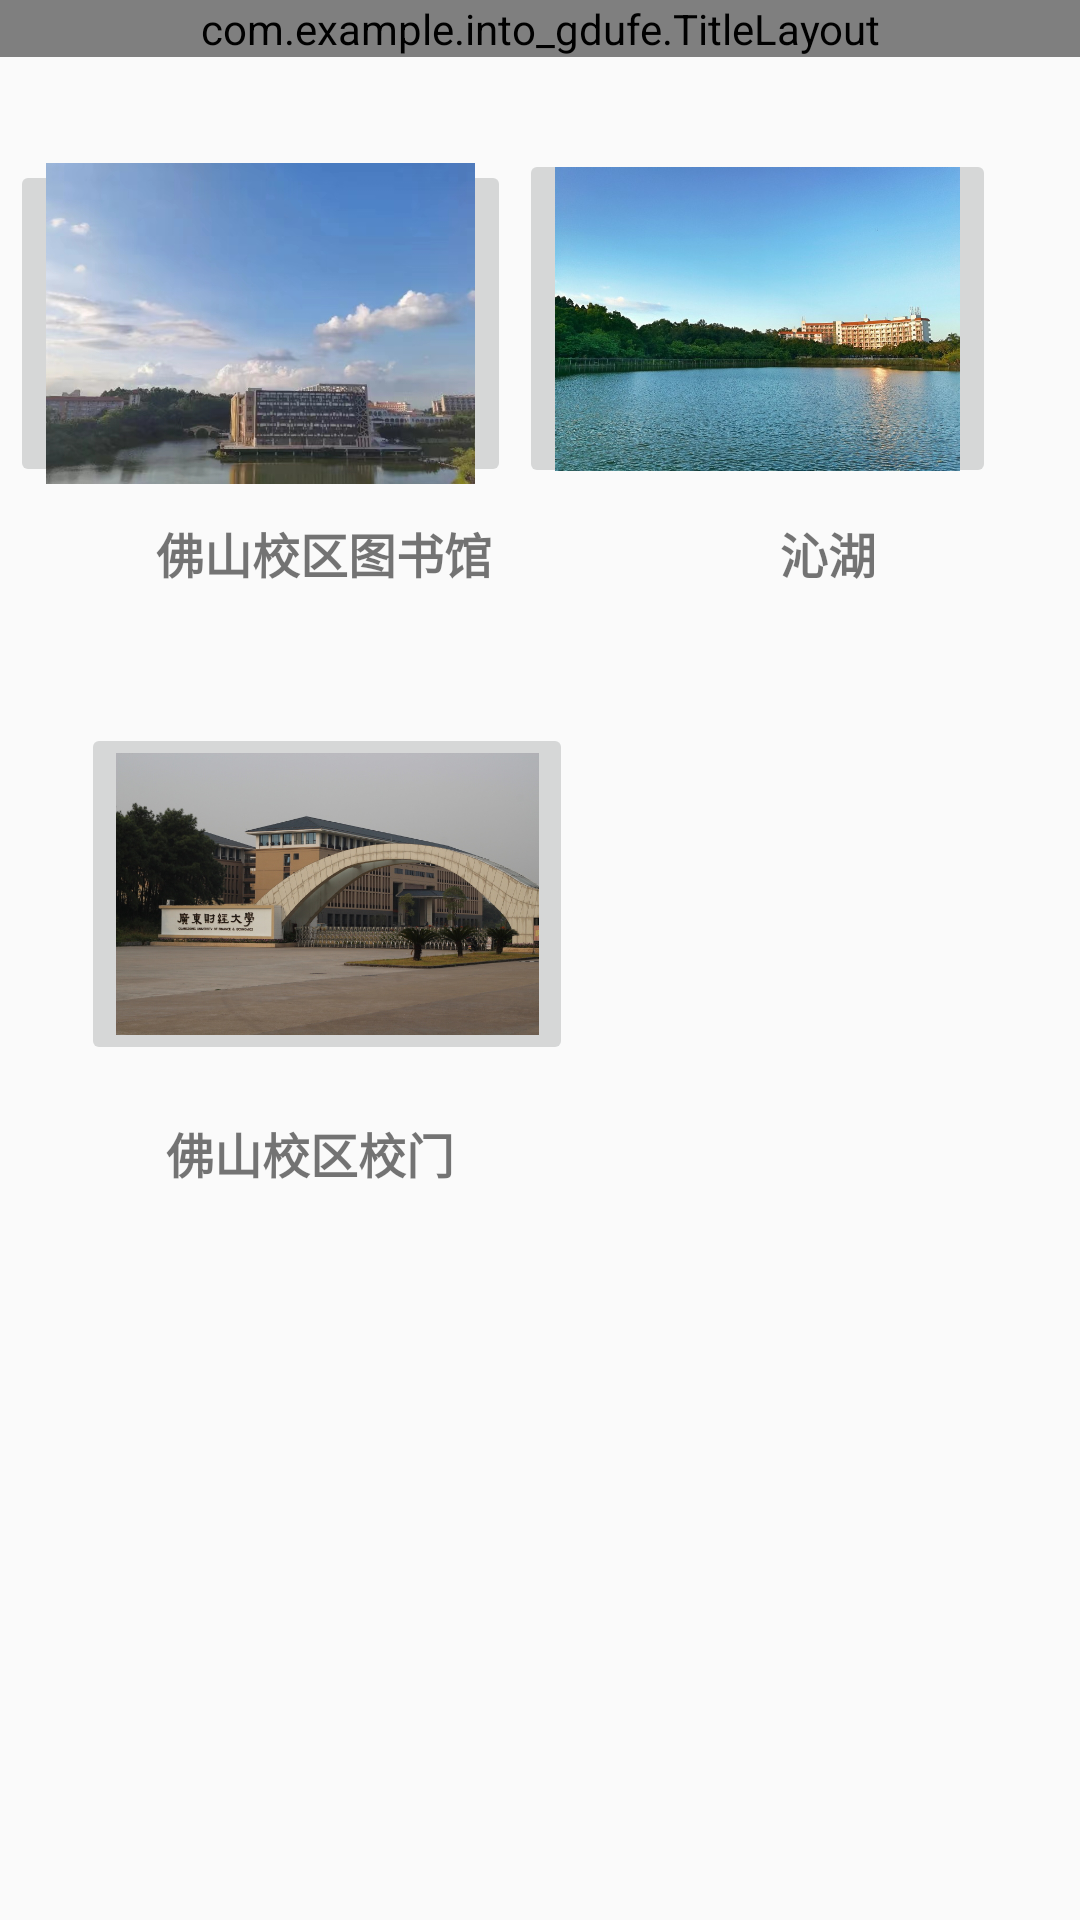

Produce the Android XML layout that renders to this screen, including the resource entries it uses.
<!-- AndroidManifest.xml: application theme Theme.Into_Gdufe -->
<!-- res/layout/activity_fs_campus.xml -->
<?xml version="1.0" encoding="utf-8"?>
<androidx.constraintlayout.widget.ConstraintLayout xmlns:android="http://schemas.android.com/apk/res/android"
    xmlns:app="http://schemas.android.com/apk/res-auto"
    xmlns:tools="http://schemas.android.com/tools"
    android:layout_width="match_parent"
    android:layout_height="match_parent"
    tools:context=".FsCampus">

    <LinearLayout
        android:layout_width="match_parent"
        android:layout_height="match_parent"
        android:orientation="vertical">
        <com.example.into_gdufe.TitleLayout
            android:layout_width="match_parent"
            android:layout_height="wrap_content"/>

    </LinearLayout>

    <TextView
        android:id="@+id/textView2"
        android:layout_width="wrap_content"
        android:layout_height="wrap_content"
        android:layout_marginStart="24dp"
        android:layout_marginEnd="24dp"
        android:text="佛山校区图书馆"
        android:textSize="16sp"
        android:textStyle="bold"
        app:layout_constraintBaseline_toBaselineOf="@+id/textView3"
        app:layout_constraintEnd_toStartOf="@+id/textView3"
        app:layout_constraintHorizontal_bias="0.279"
        app:layout_constraintStart_toStartOf="parent" />

    <TextView
        android:id="@+id/textView3"
        android:layout_width="wrap_content"
        android:layout_height="wrap_content"
        android:layout_marginEnd="68dp"
        android:layout_marginBottom="444dp"
        android:text="沁湖"
        android:textSize="16sp"
        android:textStyle="bold"
        app:layout_constraintBottom_toBottomOf="parent"
        app:layout_constraintEnd_toEndOf="parent" />

    <TextView
        android:id="@+id/textView4"
        android:layout_width="wrap_content"
        android:layout_height="wrap_content"
        android:layout_marginBottom="244dp"
        android:text="佛山校区校门"
        android:textSize="16sp"
        android:textStyle="bold"
        app:layout_constraintBottom_toBottomOf="parent"
        app:layout_constraintEnd_toEndOf="parent"
        app:layout_constraintHorizontal_bias="0.209"
        app:layout_constraintStart_toStartOf="parent" />

    <ImageButton
        android:id="@+id/imageButton"
        android:layout_width="159dp"
        android:layout_height="113dp"
        android:layout_marginEnd="28dp"
        android:scaleType="centerCrop"
        app:layout_constraintBottom_toTopOf="@+id/textView3"
        app:layout_constraintEnd_toEndOf="parent"
        app:layout_constraintTop_toTopOf="parent"
        app:layout_constraintVertical_bias="0.83"
        app:srcCompat="@drawable/fs_qh_1" />

    <ImageButton
        android:id="@+id/imageButton2"
        android:layout_width="167dp"
        android:layout_height="109dp"
        android:scaleType="centerCrop"
        app:layout_constraintBottom_toTopOf="@+id/textView2"
        app:layout_constraintEnd_toStartOf="@+id/imageButton"
        app:layout_constraintHorizontal_bias="0.543"
        app:layout_constraintStart_toStartOf="parent"
        app:layout_constraintTop_toTopOf="parent"
        app:layout_constraintVertical_bias="0.84"
        app:srcCompat="@drawable/fs_lib_1" />

    <ImageButton
        android:id="@+id/imageButton3"
        android:layout_width="164dp"
        android:layout_height="114dp"
        android:scaleType="centerCrop"
        app:layout_constraintBottom_toTopOf="@+id/textView4"
        app:layout_constraintEnd_toEndOf="parent"
        app:layout_constraintHorizontal_bias="0.137"
        app:layout_constraintStart_toStartOf="parent"
        app:layout_constraintTop_toBottomOf="@+id/textView2"
        app:layout_constraintVertical_bias="0.718"
        app:srcCompat="@drawable/fs_xm_1" />
</androidx.constraintlayout.widget.ConstraintLayout>
<!-- resources referenced by this layout -->
<resources>
  <!-- drawable fs_lib_1: jpg bitmap (drawable, 156117 bytes) -->
  <!-- drawable fs_qh_1: png bitmap (drawable, 778160 bytes) -->
  <!-- drawable fs_xm_1: png bitmap (drawable, 575062 bytes) -->
  <style name="Theme.Into_Gdufe" parent="Theme.MaterialComponents.DayNight.NoActionBar.Bridge">
          
          <item name="colorPrimary">@color/purple_500</item>
          <item name="colorPrimaryVariant">@color/purple_700</item>
          <item name="colorOnPrimary">@color/white</item>
          
          <item name="colorSecondary">@color/teal_200</item>
          <item name="colorSecondaryVariant">@color/teal_700</item>
          <item name="colorOnSecondary">@color/black</item>
          
          <item name="android:statusBarColor" tools:targetApi="l">?attr/colorPrimaryVariant</item>
          
      </style>
  <color name="purple_500">#FF6200EE</color>
  <color name="purple_700">#FF3700B3</color>
  <color name="white">#FFFFFFFF</color>
  <color name="teal_200">#FF03DAC5</color>
  <color name="teal_700">#FF018786</color>
  <color name="black">#FF000000</color>
</resources>
